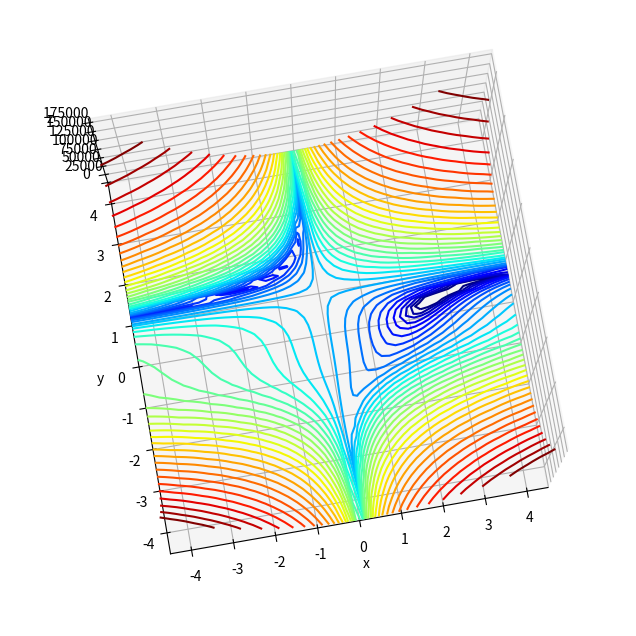

Reproduce this figure in Python.
# coding: utf-8

import numpy as np
import matplotlib.pyplot as plt
from mpl_toolkits.mplot3d import Axes3D
from matplotlib.colors import LogNorm

def f(x, y):
    return (1.5 - x + x*y)**2 + (2.25 - x + x*y**2)**2 + (2.625 - x + x*y**3)**2


def df(x, y):
    dx = 2. * ( (1.5 - x + x * y) * (y - 1) + \
                (2.25 - x + x * y**2) * (y**2 - 1) + \
                (2.625 - x + x * y**3) * (y**3 - 1) )
    dy = 2. * ( (1.5 - x + x * y) * x + \
              (2.25 - x + x * y**2) * 2. * x * y + \
              (2.625 - x + x * y**3) * 3. * x * y**2 )
    grads = np.array([dx, dy])
    return grads


    
if __name__ == '__main__':

    x = np.linspace(-4.5, 4.5, 50)
    y = np.linspace(-4.5, 4.5, 50)
    
    X, Y = np.meshgrid(x, y) 
    Z = f(X, Y)

    fig = plt.figure(figsize=(10,8))
    ax = plt.axes(projection='3d', elev=80, azim=-100)

    #ax.plot_surface(X, Y, Z, norm=LogNorm(), rstride=1, cstride=1, edgecolor='none', alpha=.8, cmap=plt.cm.jet)
    #ax.plot(*minima_, f(*minima_), 'r*', markersize=20)

    ax.contour(X, Y, Z, levels=np.logspace(-.5, 5, 35), norm=LogNorm(), cmap=plt.cm.jet)


    ax.set_xlabel('x')
    ax.set_ylabel('y')
    ax.set_zlabel('z')

    ax.set_xlim((-4.5, 4.5))
    ax.set_ylim((-4.5, 4.5))

    #plt.draw()
    plt.show()



